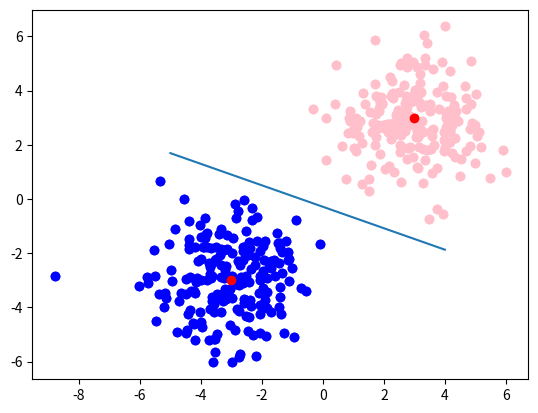

Here is the Python script that generated this plot:
import numpy as np
import matplotlib.pyplot as plt
import time
import random

centre1=np.array([3,3])
centre2=np.array([-3,-3])
sigma1=np.array([[1.5,0],[0,1.5]])
sigma2=np.array([[1.5,0],[0,1.5]])
taille1=200
taille2=200
cluster1=np.random.multivariate_normal(centre1,sigma1,taille1)
cluster2=np.random.multivariate_normal(centre2,sigma2,taille2)

plt.scatter([point[0] for point in cluster1], [point[1] for point in cluster1], color="pink")
plt.scatter([point[0] for point in cluster2], [point[1] for point in cluster2], color="blue")
plt.scatter(centre1[0], centre1[1], color="red")
plt.scatter(centre2[0], centre2[1], color="red")

def f(x,w):
    if not w[2]:
        w[2] = 1
    return -(w[0]+w[1]*x)/w[2] 

def perceptron(a,b):
	v_apprentissage = 0.1
	w = np.array([0,0,0])
	nb_apprentissage = 1
	for x in range(nb_apprentissage):
		for i in range(len(a)):#pour i vers N
			y1 = np.array([1,a[i][0],a[i][1]])
			y2 = np.array([1,b[i][0],b[i][1]])
			if 1 * np.dot(w,y1) <= 0:#verifie les cas rose 
				w = w + v_apprentissage * y1 * 1 
			if -1 * np.dot(w,y2) <= 0:#verifie les cas blue 
				w = w + v_apprentissage * y2 * -1
			
			#if(i % 40 == 0):#on dessine avec quelque iteration 
				plt.scatter([point[0] for point in cluster1], [point[1] for point in cluster1], color ="pink")
				plt.scatter([point[0] for point in cluster2], [point[1] for point in cluster2], color ="blue")
				plt.scatter(centre1[0], centre1[1], color="red")
				plt.scatter(centre2[0], centre2[1], color="red")
				plt.plot([x for x in range(-5,5)],[f(x,w) for x in range(-5,5)],label='line')
				print(w)
				#plt.show()
				
	return w

def perceptron_random(A,B):#Aléatoire 
    v_apprentissage = 0.1
    w = np.array([0,0,0])
    nb_apprentissage = 1
    for i in range(150):
        t = random.randint(0,1) 
        nb_t = random.randint(0,len(A)-1) 
        p_t = np.array([1,0,0])
        if(t):
            p_t[1],p_t[2] = A[nb_t][0],A[nb_t][1]
            Y = 1
        else:
            p_t[1],p_t[2] = B[nb_t][0],B[nb_t][1]
            Y  = -1
        if( Y * np.dot(w,p_t) <= 0):
            w = w + v_apprentissage * p_t * Y
        
        if (Y * np.dot(w,p_t) <= 0 ):
            w = w + v_apprentissage * p_t * Y

        if(i % 40 == 0):#on dessine avec quelque iteration 
            print(i)
            plt.scatter([point[0] for point in cluster1], [point[1] for point in cluster1], color ="pink")
            plt.scatter([point[0] for point in cluster2], [point[1] for point in cluster2], color ="blue")
            plt.scatter(centre1[0], centre1[1], color="red")
            plt.scatter(centre2[0], centre2[1], color="red")
            plt.plot([x for x in range(-5,5)],[f(x,w) for x in range(-5,5)],label='line')
            print(w)
            #plt.show()
    return w

w = perceptron(cluster1,cluster2)
#w = perceptron_random(cluster1,cluster2)
print(w)
plt.scatter([point[0] for point in cluster1], [point[1] for point in cluster1], color="pink")
plt.scatter([point[0] for point in cluster2], [point[1] for point in cluster2], color="blue")
plt.scatter(centre1[0], centre1[1], color="red")
plt.scatter(centre2[0], centre2[1], color="red")
plt.plot([x for x in range(-5,5)],[f(x,w) for x in range(-5,5)],label='line')
plt.show()


